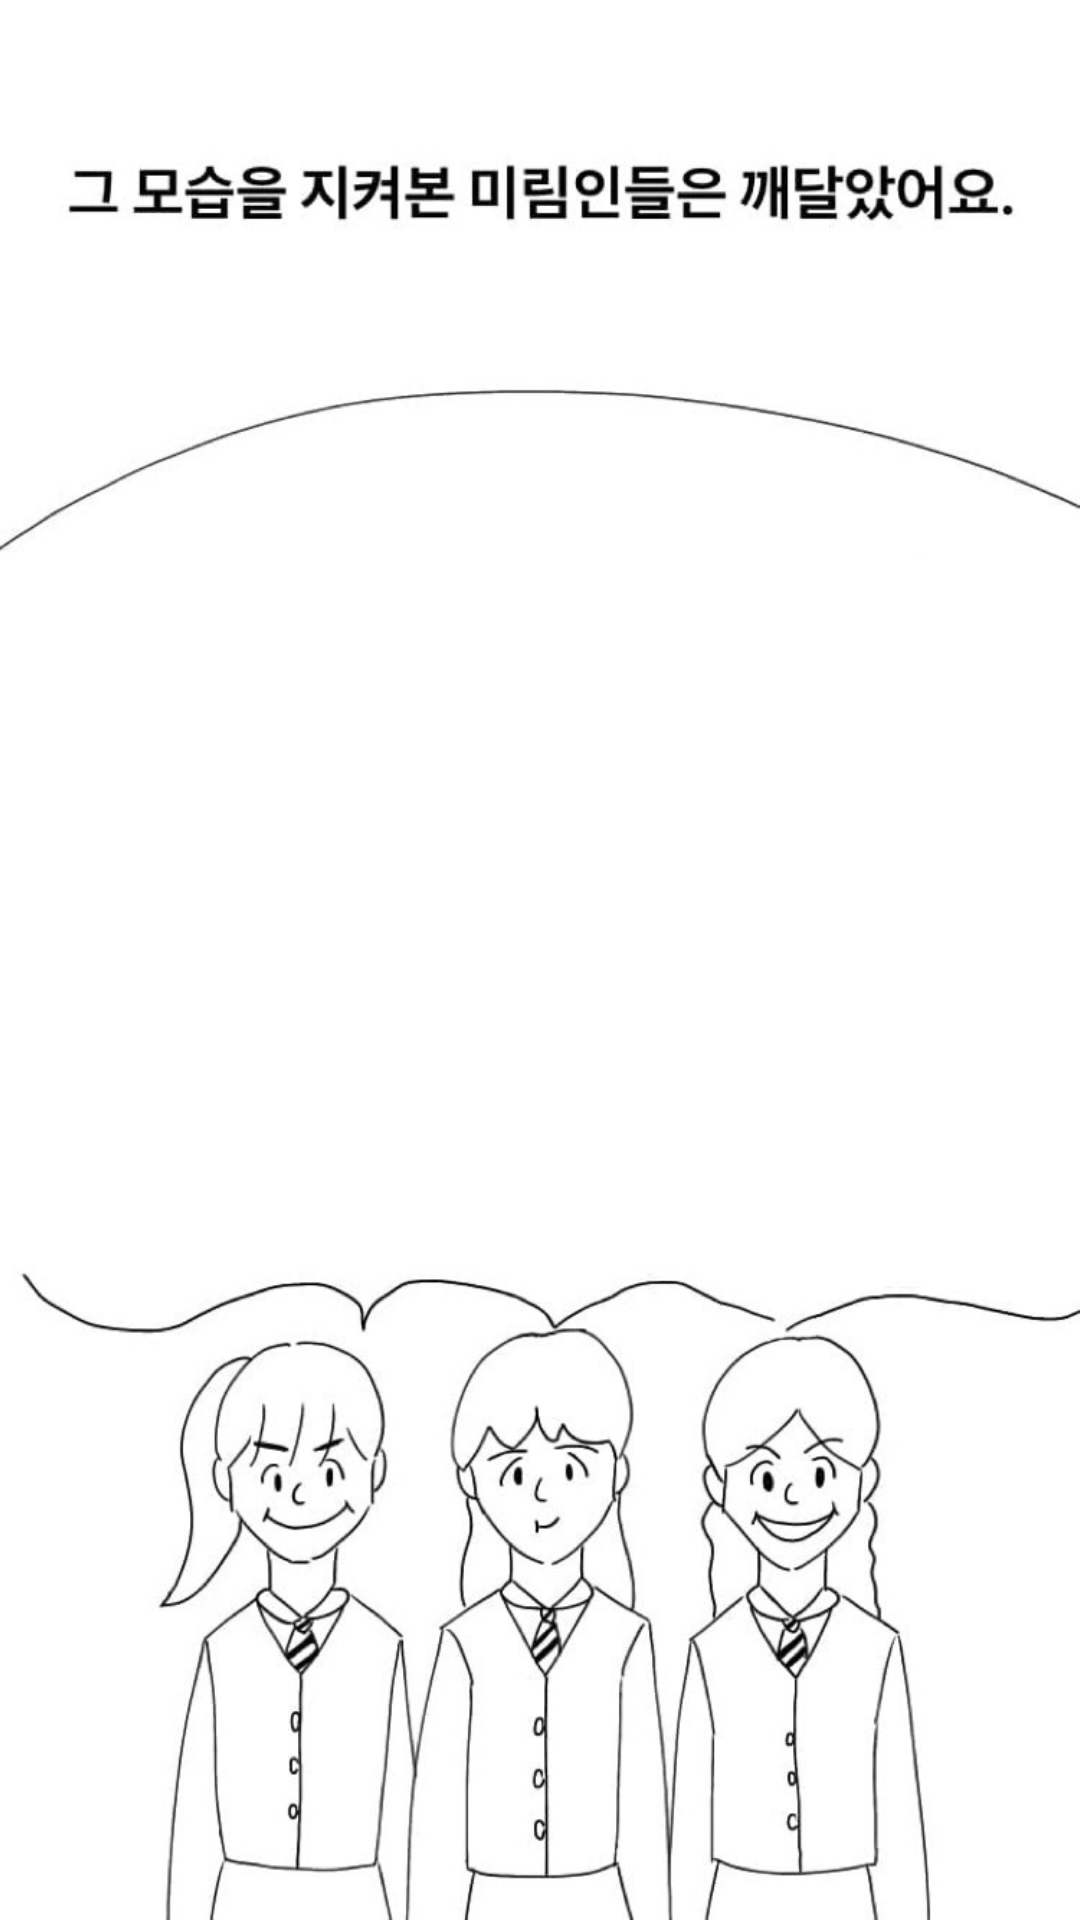

Android layout source for this screen:
<!-- AndroidManifest.xml: application theme AppTheme -->
<!-- res/layout/frag_third7.xml -->
<?xml version="1.0" encoding="utf-8"?>

<androidx.constraintlayout.widget.ConstraintLayout
    xmlns:android="http://schemas.android.com/apk/res/android"
    xmlns:app="http://schemas.android.com/apk/res-auto"
    android:layout_width="match_parent"
    android:layout_height="match_parent">

    <ImageView
        android:id="@+id/imageView"
        android:layout_width="match_parent"
        android:layout_height="match_parent"
        app:layout_constraintBottom_toBottomOf="parent"
        app:layout_constraintEnd_toEndOf="parent"
        app:layout_constraintStart_toStartOf="parent"
        app:layout_constraintTop_toTopOf="parent"
        app:srcCompat="@drawable/third7" />

    <Button
        android:id="@+id/happy"
        android:layout_width="600dp"
        android:layout_height="80dp"
        android:layout_marginTop="650dp"
        android:background="@drawable/btn_custom"
        android:text="다른 미림인들에게 디버깅방법을 알려줘야겠어!"
        android:textColor="@android:color/black"
        android:textSize="30sp"
        app:layout_constraintEnd_toEndOf="parent"
        app:layout_constraintStart_toStartOf="parent"
        app:layout_constraintTop_toTopOf="@+id/imageView" />

    <Button
        android:id="@+id/sad"
        android:layout_width="600dp"
        android:layout_height="80dp"
        android:layout_marginTop="10dp"
        android:background="@drawable/btn_custom"
        android:text="흠 저런 방법이 있었군.. 하지만 귀찮아~ 그냥 work space에서 평생 살래~"
        android:textColor="@android:color/black"
        android:textSize="30sp"
        app:layout_constraintEnd_toEndOf="parent"
        app:layout_constraintStart_toStartOf="parent"
        app:layout_constraintTop_toBottomOf="@+id/happy" />
</androidx.constraintlayout.widget.ConstraintLayout>
<!-- resources referenced by this layout -->
<resources>
  <!-- drawable btn_custom (drawable-v24) -->
  <?xml version="1.0" encoding="utf-8"?>
  
  <selector xmlns:android="http://schemas.android.com/apk/res/android">
      <item android:state_pressed="true">
          <shape>
              
              <solid android:color="@color/button"/>
              
              <stroke android:width="2dp" android:color="#000000"/>
              
              <corners android:bottomLeftRadius="12dp" android:bottomRightRadius="12dp" android:topLeftRadius="12dp" android:topRightRadius="12dp"/>
          </shape>
      </item>
      <item android:state_pressed="false">
          <shape >
              <solid android:color="@color/white"/>
              <stroke android:width="2dp" android:color="#000000"/>
              <corners android:bottomLeftRadius="12dp" android:bottomRightRadius="12dp" android:topLeftRadius="12dp" android:topRightRadius="12dp"/>
          </shape>
      </item>
  </selector>
  <!-- drawable third7: jpg bitmap (drawable-v24, 69604 bytes) -->
  <style name="AppTheme" parent="Theme.AppCompat.Light.DarkActionBar">
          
          <item name="colorPrimary">@color/colorPrimary</item>
          <item name="colorPrimaryDark">@color/colorPrimaryDark</item>
          <item name="colorAccent">@color/colorAccent</item>
          <item name="windowNoTitle">true</item>
      </style>
  <color name="button">#C6C6C6</color>
  <color name="white">#FFFFFF</color>
  <color name="colorPrimary">#E6C2FF</color>
  <color name="colorPrimaryDark">#3700B3</color>
  <color name="colorAccent">#03DAC5</color>
</resources>
